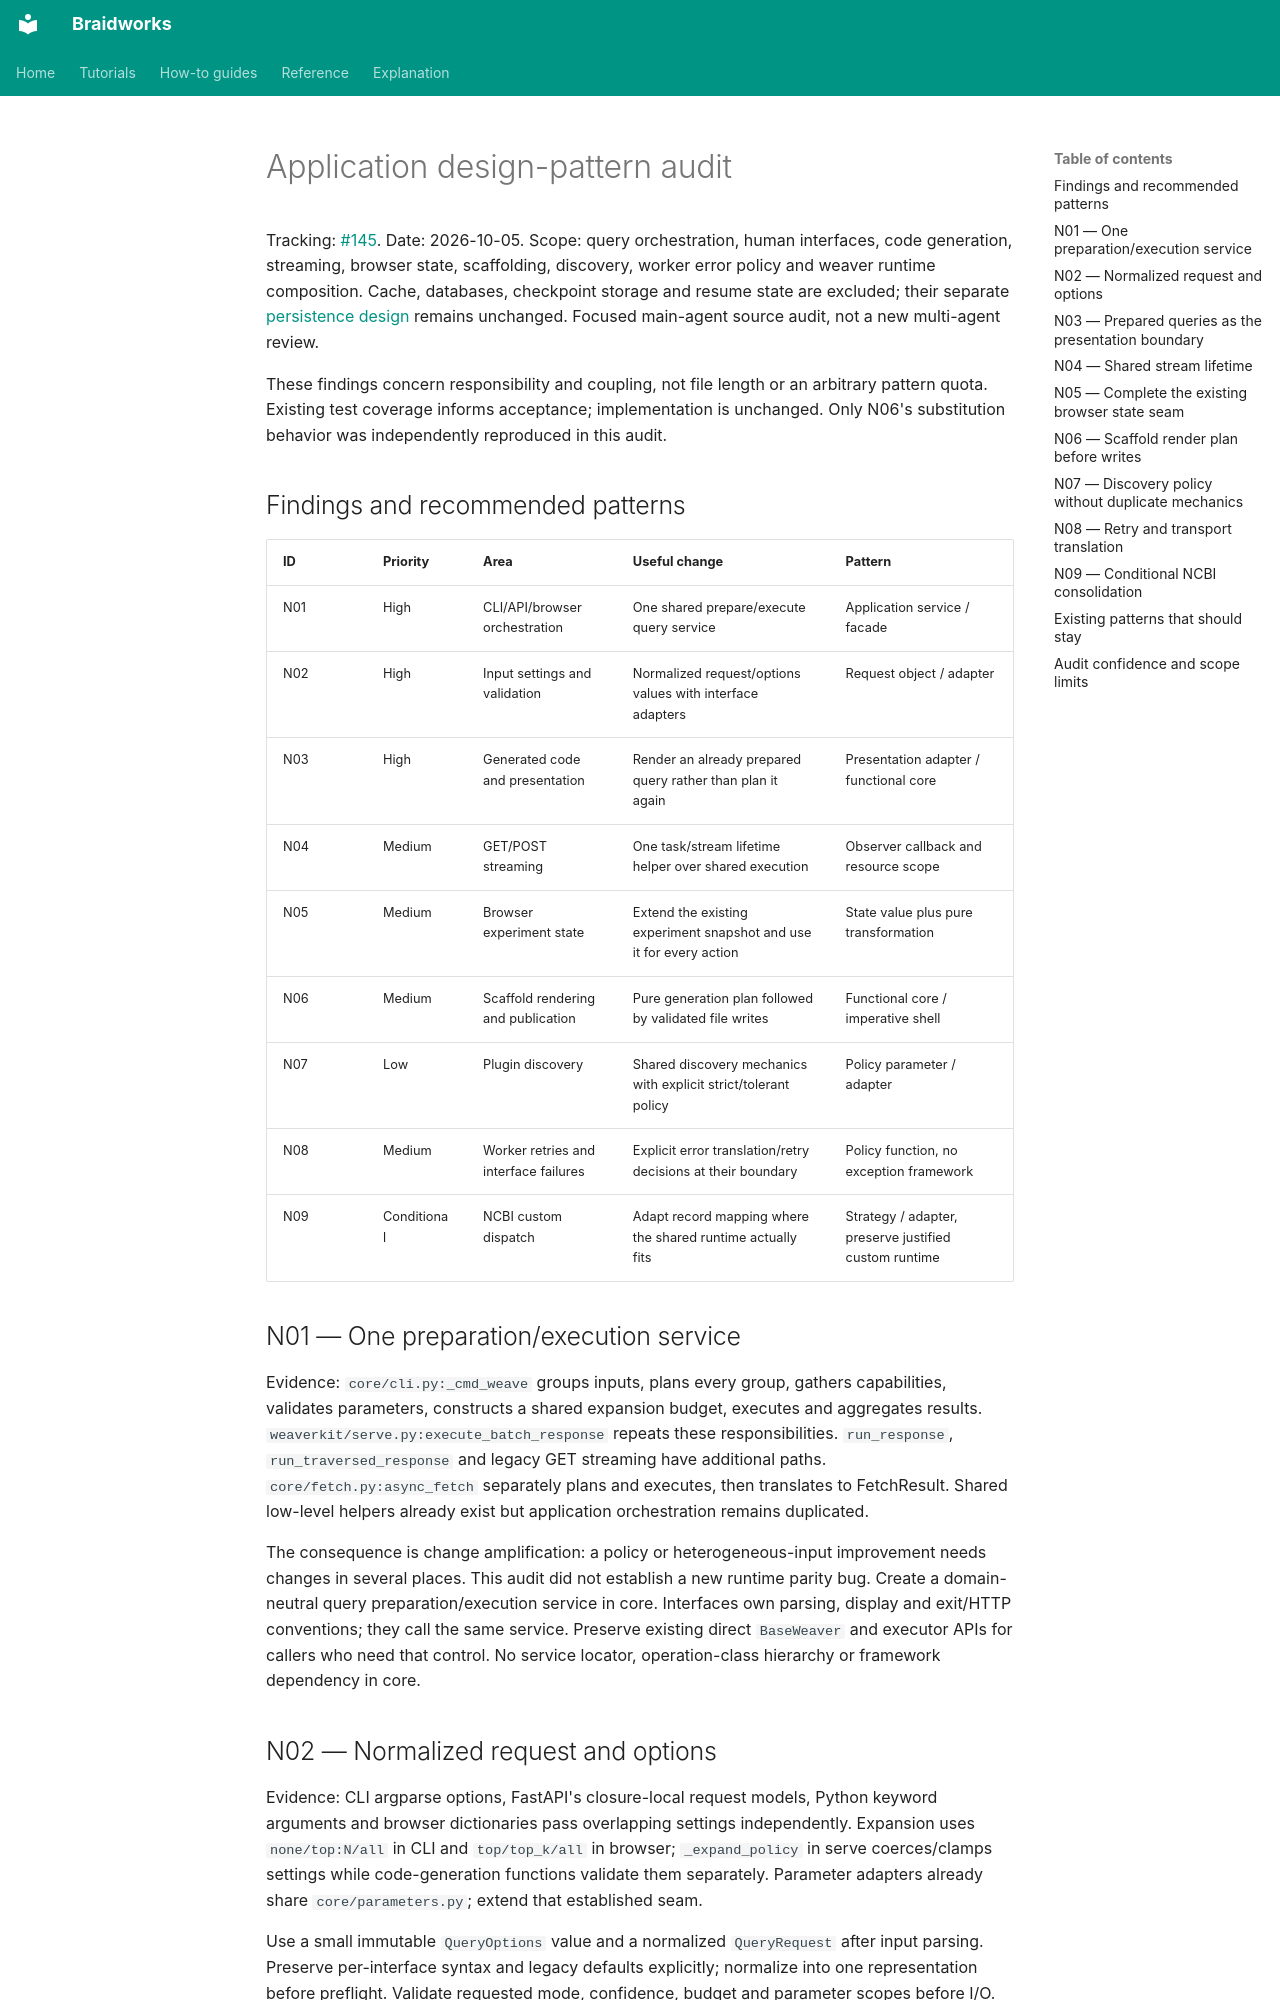

repository: rafaelmdc/braidworks · page: audits/application-patterns.spec/index.html · generator: mkdocs

# Application design-pattern audit

Tracking: [#145](https://github.com/rafaelmdc/braidworks/issues/145).
Date: 2026-10-05. Scope: query orchestration, human interfaces, code generation,
streaming, browser state, scaffolding, discovery, worker error policy and weaver
runtime composition. Cache, databases, checkpoint storage and resume state are
excluded; their separate [persistence design](persistence-refactor-design.md) remains
unchanged. Focused main-agent source audit, not a new multi-agent review.

These findings concern responsibility and coupling, not file length or an arbitrary
pattern quota. Existing test coverage informs acceptance; implementation is unchanged.
Only N06's substitution behavior was independently reproduced in this audit.

## Findings and recommended patterns

| ID | Priority | Area | Useful change | Pattern |
|---|---|---|---|---|
| N01 | High | CLI/API/browser orchestration | One shared prepare/execute query service | Application service / facade |
| N02 | High | Input settings and validation | Normalized request/options values with interface adapters | Request object / adapter |
| N03 | High | Generated code and presentation | Render an already prepared query rather than plan it again | Presentation adapter / functional core |
| N04 | Medium | GET/POST streaming | One task/stream lifetime helper over shared execution | Observer callback and resource scope |
| N05 | Medium | Browser experiment state | Extend the existing experiment snapshot and use it for every action | State value plus pure transformation |
| N06 | Medium | Scaffold rendering and publication | Pure generation plan followed by validated file writes | Functional core / imperative shell |
| N07 | Low | Plugin discovery | Shared discovery mechanics with explicit strict/tolerant policy | Policy parameter / adapter |
| N08 | Medium | Worker retries and interface failures | Explicit error translation/retry decisions at their boundary | Policy function, no exception framework |
| N09 | Conditional | NCBI custom dispatch | Adapt record mapping where the shared runtime actually fits | Strategy / adapter, preserve justified custom runtime |

## N01 — One preparation/execution service

Evidence: `core/cli.py:_cmd_weave` groups inputs, plans every group, gathers capabilities,
validates parameters, constructs a shared expansion budget, executes and aggregates
results. `weaverkit/serve.py:execute_batch_response` repeats these responsibilities.
`run_response`, `run_traversed_response` and legacy GET streaming have additional paths.
`core/fetch.py:async_fetch` separately plans and executes, then translates to FetchResult.
Shared low-level helpers already exist but application orchestration remains duplicated.

The consequence is change amplification: a policy or heterogeneous-input improvement
needs changes in several places. This audit did not establish a new runtime parity bug.
Create a domain-neutral query preparation/execution service in core. Interfaces own
parsing, display and exit/HTTP conventions; they call the same service. Preserve
existing direct `BaseWeaver` and executor APIs for callers who need that control.
No service locator, operation-class hierarchy or framework dependency in core.

## N02 — Normalized request and options

Evidence: CLI argparse options, FastAPI's closure-local request models, Python keyword
arguments and browser dictionaries pass overlapping settings independently. Expansion
uses `none/top:N/all` in CLI and `top/top_k/all` in browser; `_expand_policy` in serve
coerces/clamps settings while code-generation functions validate them separately.
Parameter adapters already share `core/parameters.py`; extend that established seam.

Use a small immutable `QueryOptions` value and a normalized `QueryRequest` after input
parsing. Preserve per-interface syntax and legacy defaults explicitly; normalize into
one representation before preflight. Validate requested mode, confidence, budget and
parameter scopes before I/O. Request values must round-trip through JSON.
Do not introduce the Command pattern merely because functions execute queries: there
is no undo/history requirement for these operations.
